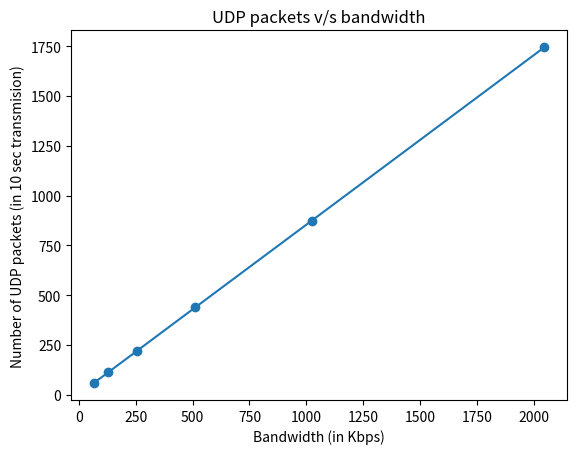

Here is the Python script that generated this plot:
import matplotlib.pyplot as plt

x_axis = [64,128,256,512,1024,2048]
y_axis = [58,112,221,439,874,1745]


plt.plot(x_axis,y_axis,marker='o')
plt.xlabel("Bandwidth (in Kbps)")
plt.ylabel("Number of UDP packets (in 10 sec transmision)")
plt.title("UDP packets v/s bandwidth")
plt.show()

# y_axis = [58,112,221,439,874,1745]

# plt.plot(x_axis,y_axis)
# plt.xlabel("Bandwidth (in Kbps)")
# plt.ylabel("Number of UDP packets")
# plt.title("UDP packets v/s bandwidth")
# plt.show()